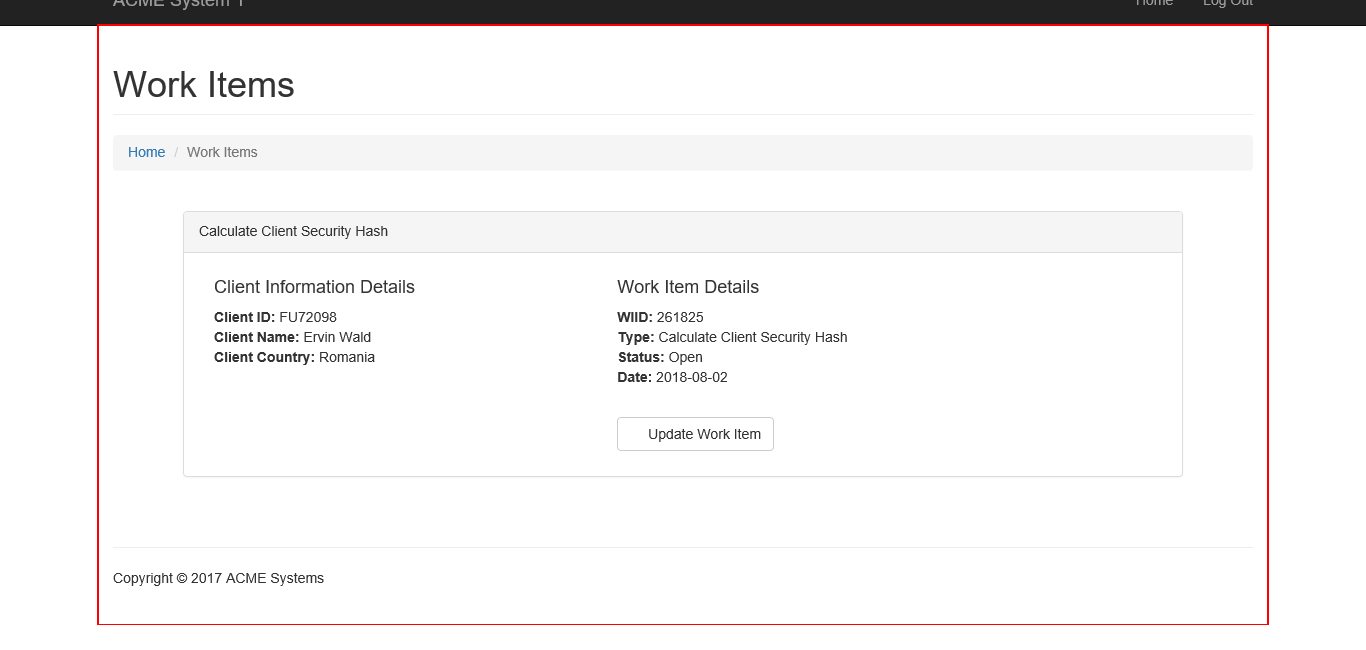
Task: Robotic Enterprise Framework
Workflow: System1_NavigateTo_WIDetails

Step 1: Activate 'DIV' on the element in window 'ACME System 1 - *'
